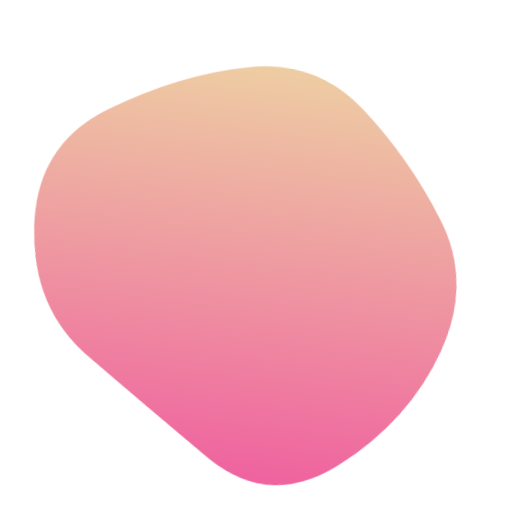
t = 0.00 s
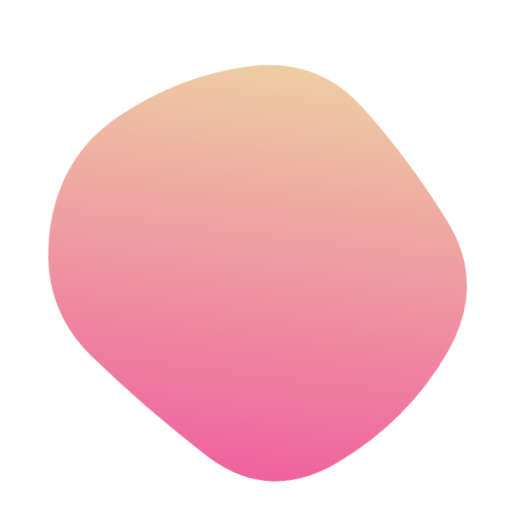
t = 1.67 s
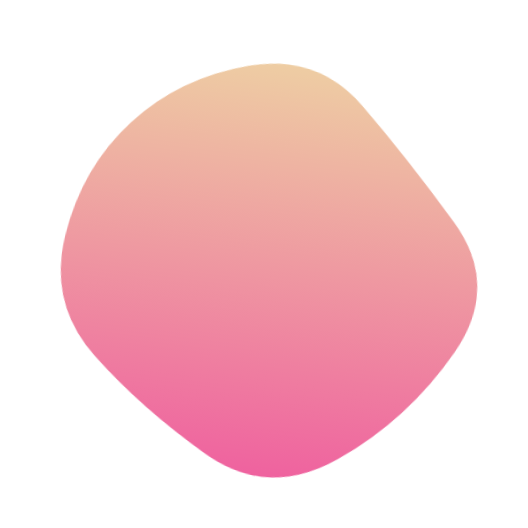
t = 3.33 s
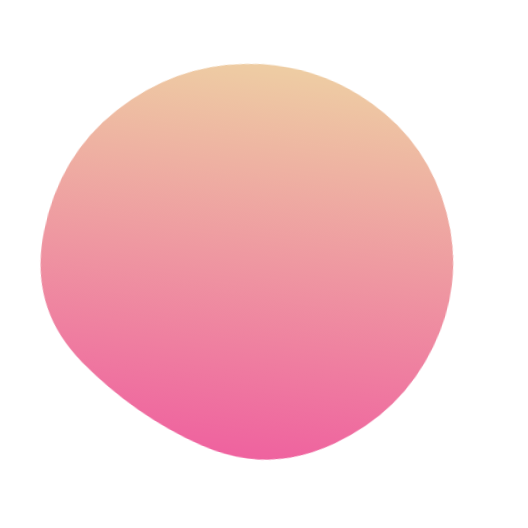
t = 5.00 s
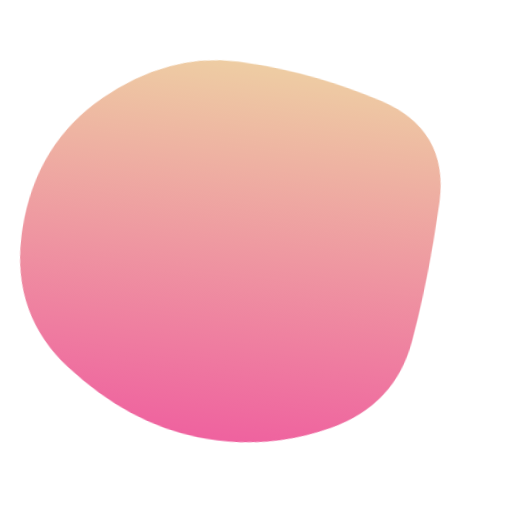
t = 6.67 s
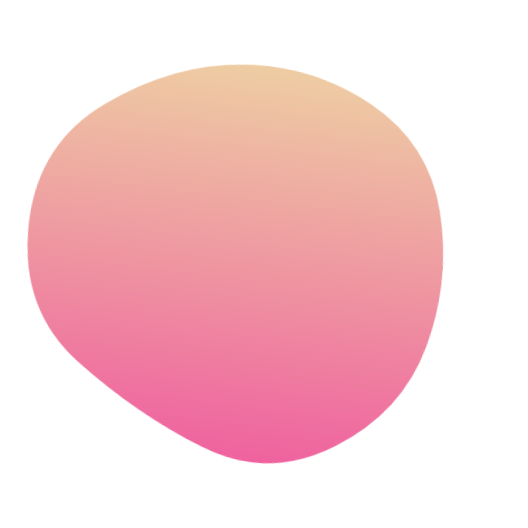
t = 8.33 s

The animated SVG that drew these frames (rendered in a browser with its animation timeline set to each time). Animation: 1 SMIL element (animate=1); one cycle of 10.00 s, repeats indefinitely.

<svg version="1.1" xmlns="http://www.w3.org/2000/svg" viewBox="0 0 500 500" width="100%" id="blobSvg" filter="blur(0px)" transform="rotate(7)">
                        <defs>
                        <linearGradient id="gradient" x1="0%" y1="0%" x2="0%" y2="100%">
                            <stop offset="0%" style="stop-color: rgb(238, 205, 163);"></stop>
                            <stop offset="100%" style="stop-color: rgb(239, 98, 159);"></stop>
                        </linearGradient>
                        </defs>
                        <path id="blob" fill="url(#gradient)">
                            <animate attributeName="d" dur="10000ms" repeatCount="indefinite" values="M440.5,320.5Q418,391,355.5,442.5Q293,494,226,450.5Q159,407,99,367Q39,327,31.5,247.5Q24,168,89,125.5Q154,83,219.5,68Q285,53,335.5,94.5Q386,136,424.5,193Q463,250,440.5,320.5Z;M453.78747,319.98894Q416.97789,389.97789,353.96683,436.87838Q290.95577,483.77887,223.95577,447.43366Q156.95577,411.08845,105.64373,365.97789Q54.33169,320.86732,62.67444,252.61056Q71.01719,184.3538,113.01965,135.21007Q155.02211,86.06634,220.52211,66.46683Q286.02211,46.86732,335.5,91.94472Q384.97789,137.02211,437.78747,193.51106Q490.59704,250,453.78747,319.98894Z;M411.39826,313.90633Q402.59677,377.81265,342.92059,407.63957Q283.24442,437.46649,215.13648,432.5428Q147.02853,427.61911,82.23325,380.9572Q17.43796,334.29529,20.45223,250.83809Q23.46649,167.38089,82.5856,115.05707Q141.70471,62.73325,212.19045,63.73015Q282.67618,64.72705,352.67308,84.79839Q422.66998,104.86972,421.43486,177.43486Q420.19974,250,411.39826,313.90633Z;M440.5,320.5Q418,391,355.5,442.5Q293,494,226,450.5Q159,407,99,367Q39,327,31.5,247.5Q24,168,89,125.5Q154,83,219.5,68Q285,53,335.5,94.5Q386,136,424.5,193Q463,250,440.5,320.5Z;"></animate>
                        </path>
                    </svg>